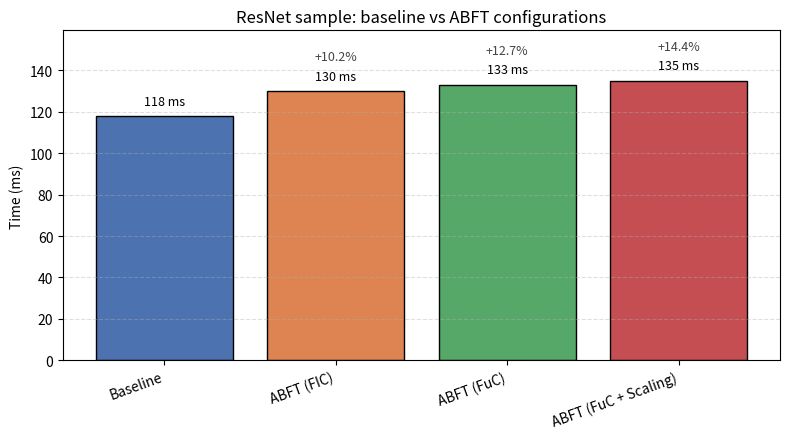

Source code (Python):
from __future__ import annotations

import matplotlib.pyplot as plt
import numpy as np
import argparse
import sys


def plot_performance(times_ms: np.ndarray, labels: list[str], out: str | None = None) -> None:
	"""Plot times (ms) as a bar chart and annotate overhead vs baseline.

	Args:
	  times_ms: array of shape (4,) with times in milliseconds.
	  labels: list of 4 labels for the bars.
	  out: optional path to save the figure. If None, the figure is shown.
	"""
	if len(times_ms) != 4 or len(labels) != 4:
		raise ValueError("Expected four columns/times and four labels")

	baseline = float(times_ms[0])
	overhead_pct = (times_ms - baseline) / baseline * 100.0

	x = np.arange(len(labels))
	fig, ax = plt.subplots(figsize=(8, 4.5))
	bars = ax.bar(x, times_ms, color=["#4C72B0", "#DD8452", "#55A868", "#C44E52"], edgecolor="k")

	ax.set_xticks(x)
	ax.set_xticklabels(labels, rotation=20, ha="right")
	ax.set_ylabel("Time (ms)")
	ax.set_title("ResNet sample: baseline vs ABFT configurations")
	ax.grid(axis="y", linestyle="--", alpha=0.4)

	# Annotate each bar with time and overhead (for ABFT bars)
	for i, bar in enumerate(bars):
		h = bar.get_height()
		ax.annotate(f"{h:.0f} ms", xy=(bar.get_x() + bar.get_width() / 2, h),
					xytext=(0, 6), textcoords="offset points", ha="center", va="bottom", fontsize=9)

		if i != 0:
			pct = overhead_pct[i]
			sign = "+" if pct >= 0 else ""
			ax.annotate(f"{sign}{pct:.1f}%",
						xy=(bar.get_x() + bar.get_width() / 2, h),
						xytext=(0, 20), textcoords="offset points", ha="center", va="bottom", fontsize=9,
						color="#444444")

	top = float(np.max(times_ms))
	y_padding = max(top * 0.18, 10.0)
	ax.set_ylim(0.0, top + y_padding)

	plt.tight_layout()

	if out:
		# Use bbox_inches='tight' to avoid clipping annotations when saving.
		fig.savefig(out, dpi=200, bbox_inches="tight")
		print(f"Saved plot to {out}")
	else:
		plt.show()


def main(argv: list[str] | None = None) -> int:
	argv = argv if argv is not None else sys.argv[1:]
	parser = argparse.ArgumentParser(description="Plot ResNet performance and ABFT overheads")
	parser.add_argument("--out", "-o", help="Output image path (PNG). If omitted, show interactively.")
	args = parser.parse_args(argv)

	# Values taken from local benchmark comments (Debug build).
	# Represent the data as a mapping from label -> time (ms).
	# Use an insertion-ordered dict so labels/times keep the intended order.
	data = {
		"Baseline": 118.0,
		"ABFT (FIC)": 130.0,
		"ABFT (FuC)": 133.0,
		"ABFT (FuC + Scaling)": 135.0,
	}

	# Unpack into the list/array form expected by the plotting function.
	labels = list(data.keys())
	times_ms = np.array(list(data.values()))

	# Print overheads to stdout as well
	baseline = times_ms[0]
	overheads = (times_ms - baseline) / baseline * 100.0
	print("Times (ms):")
	for lbl, t, ov in zip(labels, times_ms, overheads):
		if lbl == "Baseline":
			print(f"  {lbl}: {t:.0f} ms (baseline)")
		else:
			print(f"  {lbl}: {t:.0f} ms ({ov:+.1f}% vs baseline)")

	plot_performance(times_ms, labels, out=args.out)
	return 0


if __name__ == "__main__":
	raise SystemExit(main())
